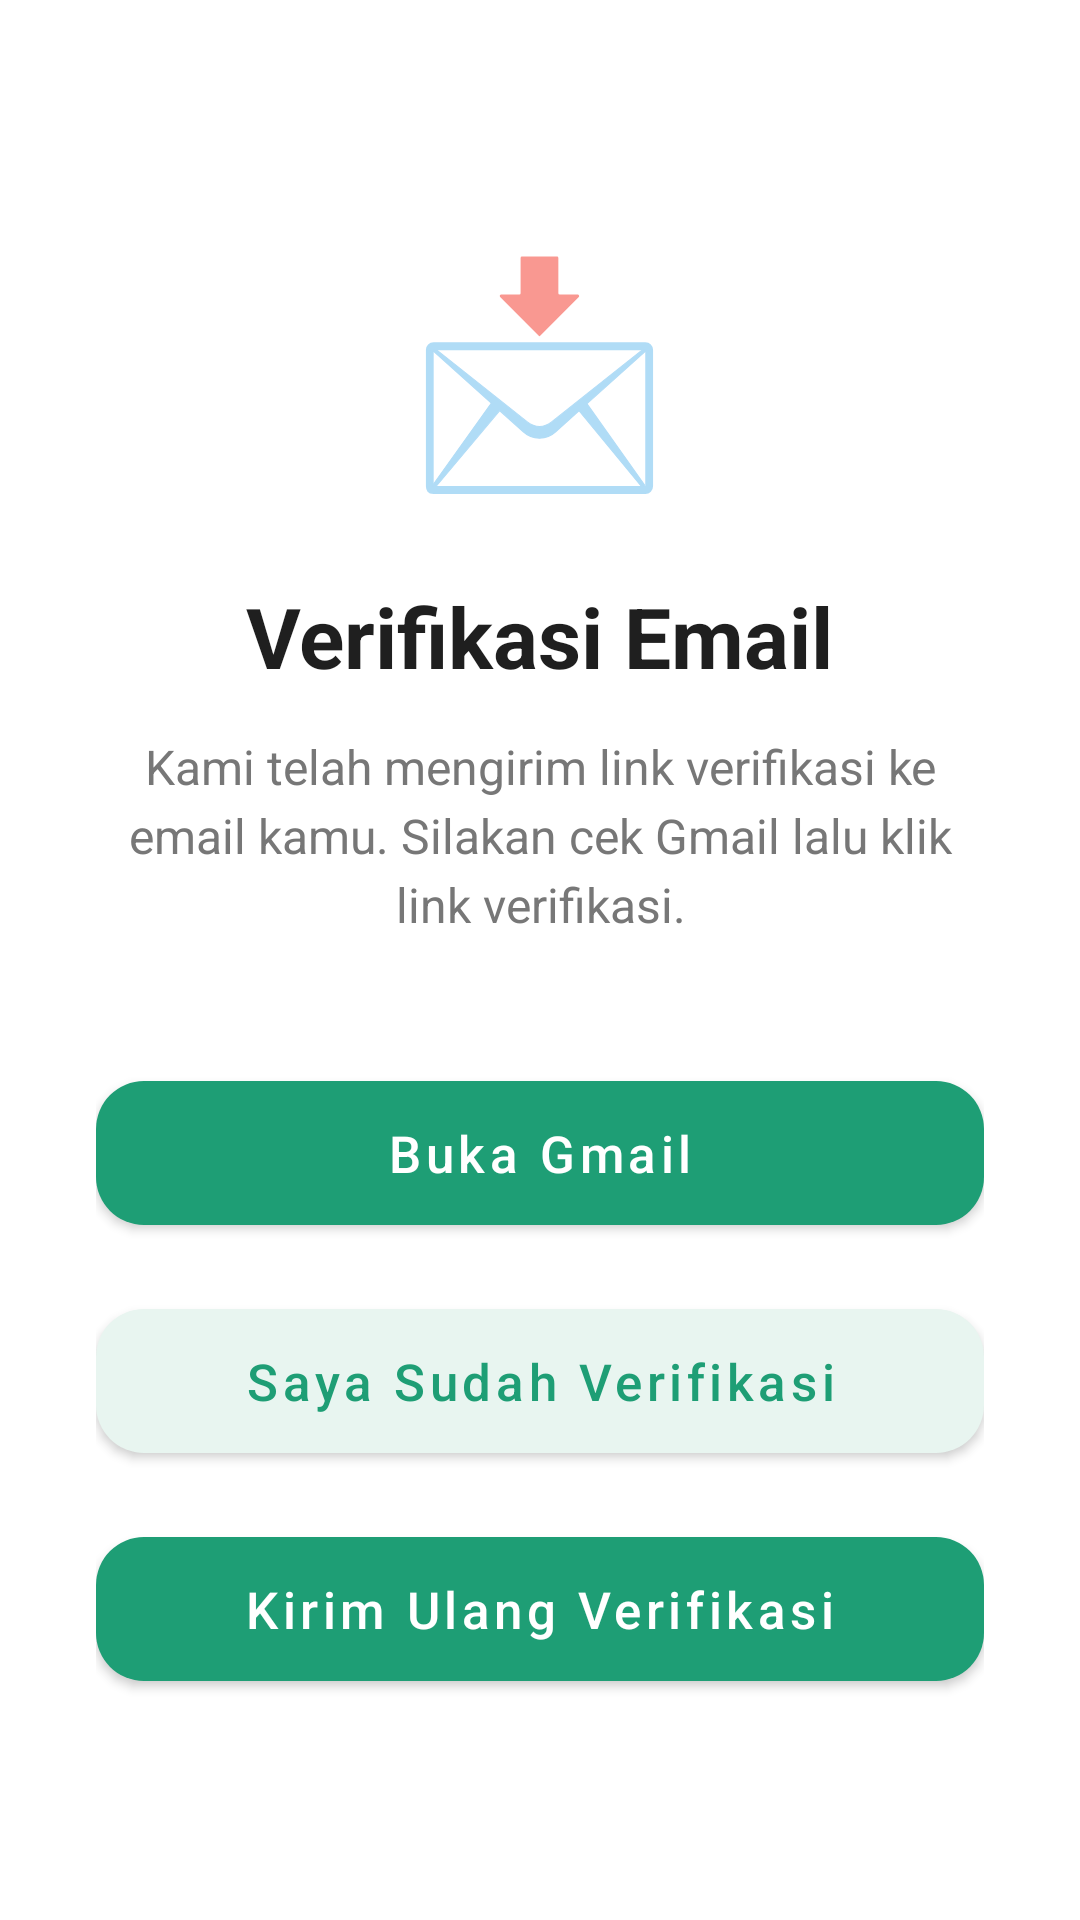

Layout XML and referenced resources for this Android screen:
<!-- AndroidManifest.xml: application theme Theme.Collabora -->
<!-- res/layout/activity_verify_email.xml -->
<?xml version="1.0" encoding="utf-8"?>

<androidx.constraintlayout.widget.ConstraintLayout
    xmlns:android="http://schemas.android.com/apk/res/android"
    xmlns:app="http://schemas.android.com/apk/res-auto"
    android:layout_width="match_parent"
    android:layout_height="match_parent"
    android:background="#FFFFFF"
    android:fitsSystemWindows="true">

    <ScrollView
        android:layout_width="0dp"
        android:layout_height="0dp"

        android:fillViewport="true"
        android:clipToPadding="false"
        android:overScrollMode="never"
        android:scrollbars="none"

        app:layout_constraintTop_toTopOf="parent"
        app:layout_constraintBottom_toBottomOf="parent"
        app:layout_constraintStart_toStartOf="parent"
        app:layout_constraintEnd_toEndOf="parent">

    <LinearLayout
        android:layout_width="match_parent"
        android:layout_height="wrap_content"
        android:orientation="vertical"
        android:gravity="center"
        android:paddingHorizontal="32dp"
        app:layout_constraintTop_toTopOf="parent"
        app:layout_constraintBottom_toBottomOf="parent">

        
        <TextView
            android:layout_width="wrap_content"
            android:layout_height="wrap_content"
            android:text="📩"
            android:textSize="72sp"/>

        
        <TextView
            android:layout_width="wrap_content"
            android:layout_height="wrap_content"
            android:layout_marginTop="24dp"
            android:text="Verifikasi Email"
            android:textColor="#1F1F1F"
            android:textSize="28sp"
            android:textStyle="bold"/>

        
        <TextView
            android:layout_width="wrap_content"
            android:layout_height="wrap_content"
            android:layout_marginTop="14dp"
            android:gravity="center"
            android:text="Kami telah mengirim link verifikasi ke email kamu. Silakan cek Gmail lalu klik link verifikasi."
            android:textAlignment="center"
            android:textColor="#777777"
            android:textSize="16sp"
            android:lineSpacingExtra="4dp"/>

        
        <com.google.android.material.button.MaterialButton
            android:id="@+id/btnOpenGmail"
            android:layout_width="match_parent"
            android:layout_height="60dp"
            android:layout_marginTop="42dp"
            android:text="Buka Gmail"
            android:textAllCaps="false"
            android:textSize="17sp"
            app:backgroundTint="#1E9E75"
            app:cornerRadius="16dp"/>

        
        <com.google.android.material.button.MaterialButton
            android:id="@+id/btnAlreadyVerified"
            android:layout_width="match_parent"
            android:layout_height="60dp"
            android:layout_marginTop="16dp"
            android:text="Saya Sudah Verifikasi"
            android:textAllCaps="false"
            android:textColor="#1E9E75"
            android:textSize="17sp"
            app:backgroundTint="#E8F5F0"
            app:cornerRadius="16dp"/>

        <com.google.android.material.button.MaterialButton
            android:id="@+id/btnResendEmail"
            android:layout_width="match_parent"
            android:layout_height="60dp"
            android:layout_marginTop="16dp"
            android:text="Kirim Ulang Verifikasi"
            android:textAllCaps="false"
            android:textColor="#FFFFFF"
            android:textSize="17sp"
            app:backgroundTint="#1E9E75"
            app:cornerRadius="16dp"/>

    </LinearLayout>

    </ScrollView>

</androidx.constraintlayout.widget.ConstraintLayout>
<!-- resources referenced by this layout -->
<resources>
  <style name="Theme.Collabora" parent="Theme.MaterialComponents.Light.NoActionBar">
          <item name="colorPrimary">@color/colorPrimary</item>
          <item name="colorPrimaryVariant">@color/colorPrimaryDark</item>
          <item name="colorOnPrimary">@color/colorCardSurface</item>
          <item name="android:windowBackground">@color/colorBackground</item>
          <item name="android:statusBarColor">@color/colorBackground</item>
          <item name="android:windowLightStatusBar">true</item>
      </style>
  <color name="colorPrimary">#1BA48A</color>
  <color name="colorPrimaryDark">#127A66</color>
  <color name="colorCardSurface">#FFFFFF</color>
  <color name="colorBackground">#F4F7F6</color>
</resources>
